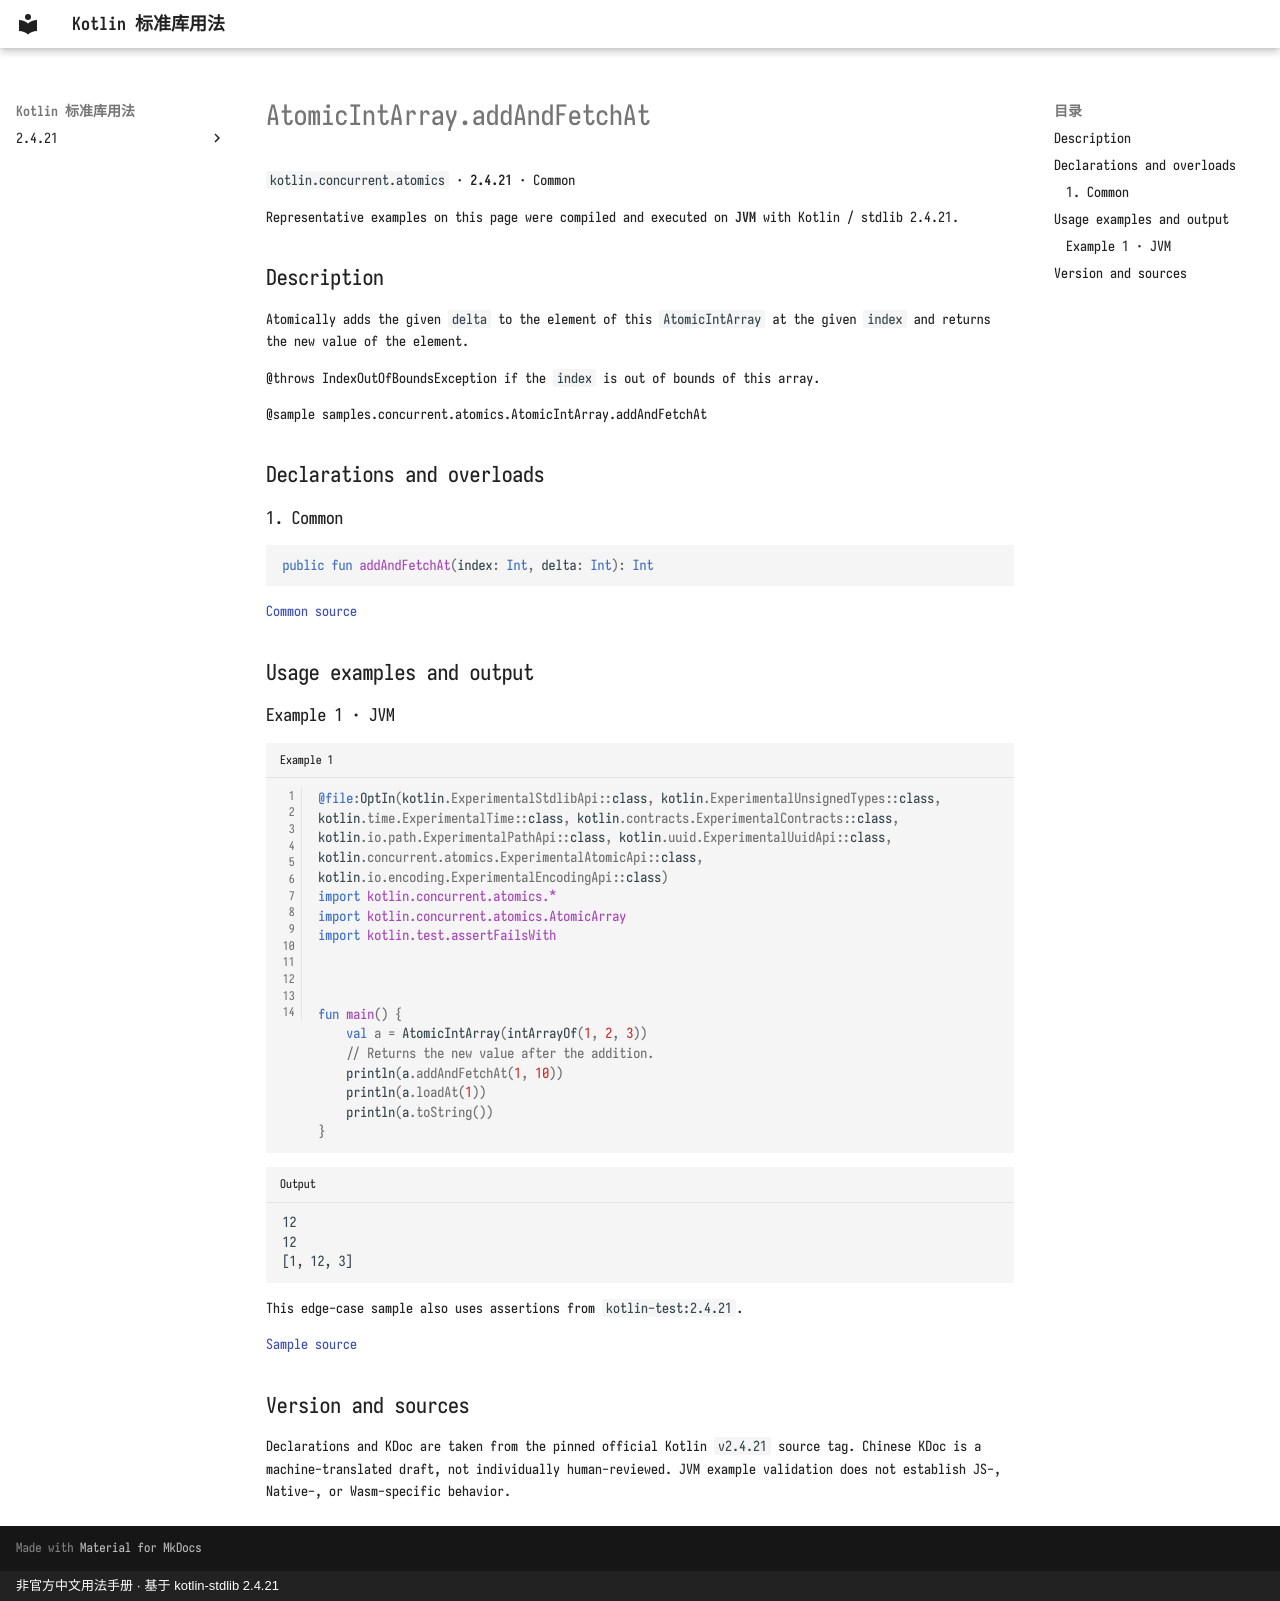

repository: oooooooko/kotlin-stdlib-docs · page: en/api/kotlin.concurrent.atomics/atomicintarray-addandfetchat--2cbbbbe5/index.html · generator: mkdocs · copyright: 非官方中文用法手册 · 基于 kotlin-stdlib 2.4.21

# AtomicIntArray.addAndFetchAt

`kotlin.concurrent.atomics` · **2.4.21** · Common

Representative examples on this page were compiled and executed on **JVM** with Kotlin / stdlib 2.4.21.

## Description

Atomically adds the given `delta` to the element of this `AtomicIntArray` at the given `index` and returns the new value of the element.

@throws IndexOutOfBoundsException if the `index` is out of bounds of this array.

@sample samples.concurrent.atomics.AtomicIntArray.addAndFetchAt

## Declarations and overloads

### 1. Common

```kotlin
public fun addAndFetchAt(index: Int, delta: Int): Int
```

[Common source](https://github.com/JetBrains/kotlin/blob/v2.4.21/libraries/stdlib/src/kotlin/concurrent/atomics/AtomicArrays.common.kt#L119)

## Usage examples and output

### Example 1 · JVM

```kotlin title="Example 1" linenums="1"
@file:OptIn(kotlin.ExperimentalStdlibApi::class, kotlin.ExperimentalUnsignedTypes::class, kotlin.time.ExperimentalTime::class, kotlin.contracts.ExperimentalContracts::class, kotlin.io.path.ExperimentalPathApi::class, kotlin.uuid.ExperimentalUuidApi::class, kotlin.concurrent.atomics.ExperimentalAtomicApi::class, kotlin.io.encoding.ExperimentalEncodingApi::class)
import kotlin.concurrent.atomics.*
import kotlin.concurrent.atomics.AtomicArray
import kotlin.test.assertFailsWith



fun main() {
    val a = AtomicIntArray(intArrayOf(1, 2, 3))
    // Returns the new value after the addition.
    println(a.addAndFetchAt(1, 10))
    println(a.loadAt(1))
    println(a.toString())
}
```

```text title="Output"
12
12
[1, 12, 3]
```

This edge-case sample also uses assertions from `kotlin-test:2.4.21`.

[Sample source](https://github.com/JetBrains/kotlin/blob/v2.4.21/libraries/stdlib/samples/test/samples/concurrent/atomics/atomicArrays.kt#L100)

## Version and sources

Declarations and KDoc are taken from the pinned official Kotlin `v2.4.21` source tag. Chinese KDoc is a machine-translated draft, not individually human-reviewed. JVM example validation does not establish JS-, Native-, or Wasm-specific behavior.
